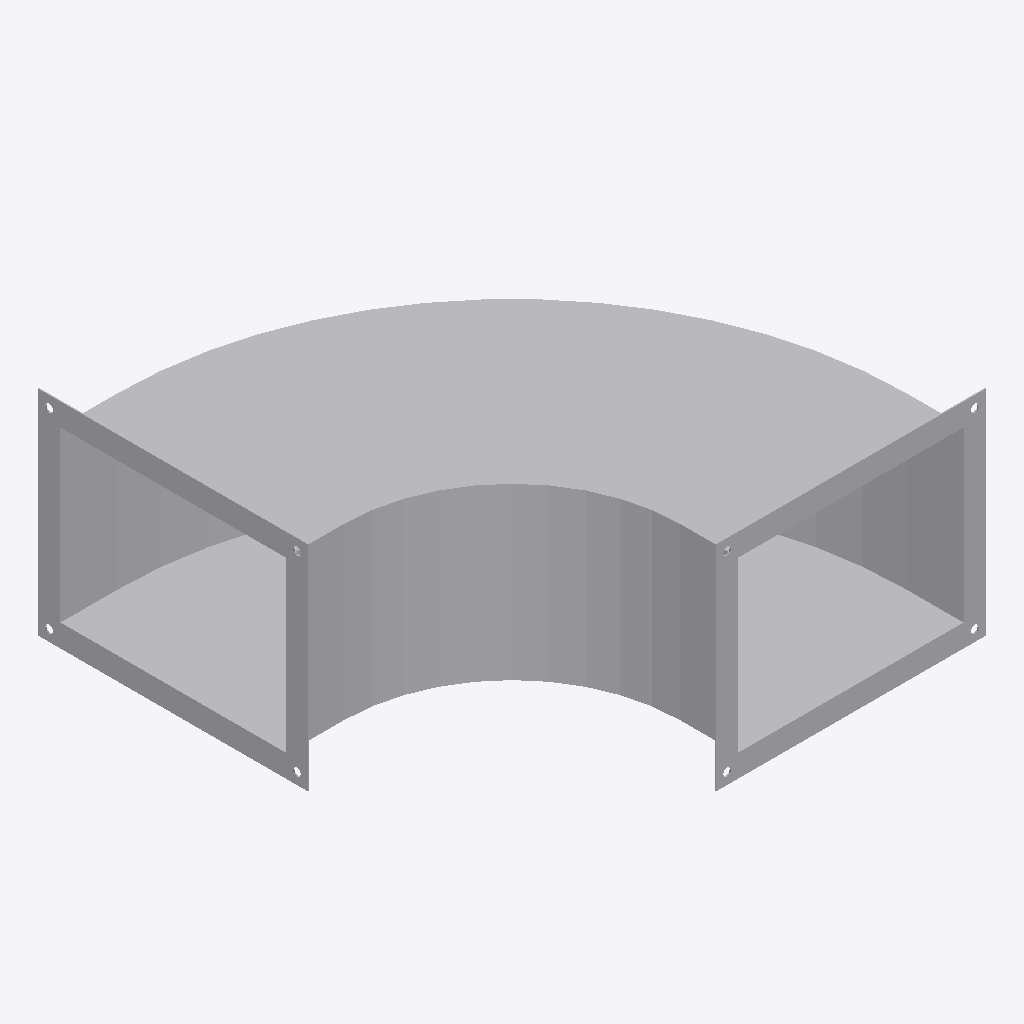
Isometric view of an IFC building model (IFC-SPF (STEP), schema IFC4, length unit millimetre), seen from the south-west, elements coloured by IFC class: 1 other element (light grey).
Extent 0.421 m × 0.421 m × 0.190 m (x, y, z). Elements (1): 1 IfcBuildingElementProxy.

HEADER;
FILE_DESCRIPTION((''),'2;1');
FILE_NAME('','2024-09-23T10:35:15',(''),(''),'Processor version 5.1.0.0','Xbim.IO.MemoryModel','');
FILE_SCHEMA(('IFC4'));
ENDSEC;
DATA;
#1=IFCPROJECT('2uZM6XUhX8qhNjmm3DKgOz',#2,'Project',$,$,$,$,(#19,#22,#23),#7);
#44=IFCBUILDINGELEMENTPROXY('1T5d8VoNn1zvSAeUCuCgSy',#2,'Графика',$,$,#48,#45,$,$);
ENDSEC;
